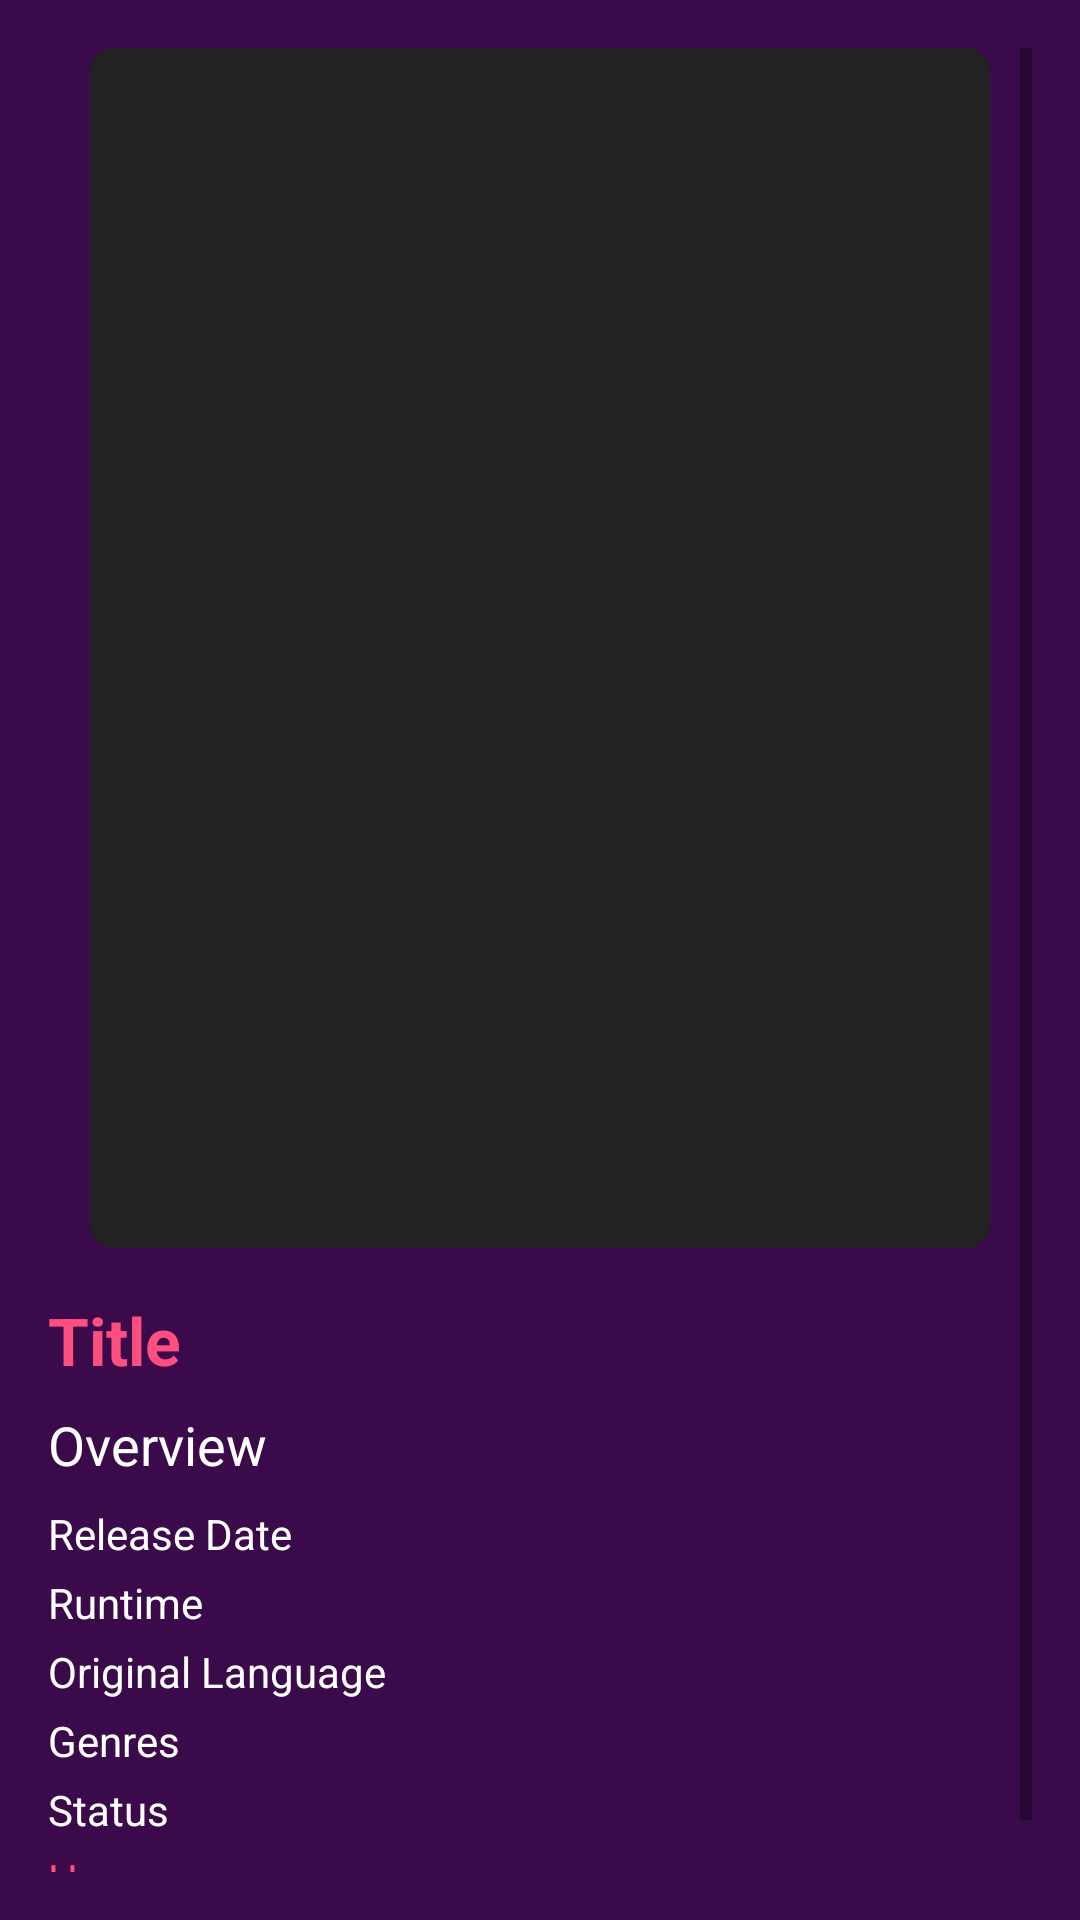

Layout XML and referenced resources for this Android screen:
<!-- AndroidManifest.xml: application theme Theme.MyWatchList -->
<!-- res/layout/fragment_item_details.xml -->
<?xml version="1.0" encoding="utf-8"?>
<ScrollView xmlns:android="http://schemas.android.com/apk/res/android"
    android:id="@+id/itemDetailsScroll"
    android:layout_width="match_parent"
    android:layout_height="match_parent"
    android:padding="16dp"
    android:background="@color/firefox_purple_variant">

    <LinearLayout
        android:layout_width="match_parent"
        android:layout_height="wrap_content"
        android:orientation="vertical">

        <ImageView
            android:id="@+id/imagePoster"
            android:layout_width="300dp"
            android:layout_height="400dp"
            android:scaleType="centerCrop"
            android:contentDescription="Poster"
            android:src="@drawable/rounded_corner"
            android:layout_gravity="center_horizontal" />

        
        <TextView
            android:id="@+id/textTitle"
            android:layout_width="match_parent"
            android:layout_height="wrap_content"
            android:layout_marginTop="16dp"
            android:text="Title"
            android:textAppearance="?android:textAppearanceLarge"
            android:textStyle="bold"
            android:textColor="@color/firefox_pink" />

        
        <TextView
            android:id="@+id/textTagline"
            android:layout_width="match_parent"
            android:layout_height="wrap_content"
            android:text="Tagline"
            android:textStyle="italic"
            android:visibility="gone"
            android:textColor="@color/light_gray" />

        
        <TextView
            android:id="@+id/textOverview"
            android:layout_width="match_parent"
            android:layout_height="wrap_content"
            android:layout_marginTop="8dp"
            android:text="Overview"
            android:textAppearance="?android:textAppearanceMedium"
            android:textColor="@color/white" />

        
        <TextView
            android:id="@+id/textReleaseDate"
            android:layout_width="match_parent"
            android:layout_height="wrap_content"
            android:text="Release Date"
            android:layout_marginTop="8dp"
            android:textColor="@color/white" />

        
        <TextView
            android:id="@+id/textRuntime"
            android:layout_width="match_parent"
            android:layout_height="wrap_content"
            android:text="Runtime"
            android:layout_marginTop="4dp"
            android:textColor="@color/white" />

        
        <TextView
            android:id="@+id/textLanguage"
            android:layout_width="match_parent"
            android:layout_height="wrap_content"
            android:text="Original Language"
            android:layout_marginTop="4dp"
            android:textColor="@color/white" />

        
        <TextView
            android:id="@+id/textGenres"
            android:layout_width="match_parent"
            android:layout_height="wrap_content"
            android:text="Genres"
            android:layout_marginTop="4dp"
            android:textColor="@color/white" />

        
        <TextView
            android:id="@+id/textStatus"
            android:layout_width="match_parent"
            android:layout_height="wrap_content"
            android:text="Status"
            android:layout_marginTop="4dp"
            android:textColor="@color/white" />

        
        <TextView
            android:id="@+id/textHomepage"
            android:layout_width="match_parent"
            android:layout_height="wrap_content"
            android:text="Homepage"
            android:layout_marginTop="4dp"
            android:textColor="@color/firefox_pink"
            android:autoLink="web" />

        
        <TextView
            android:id="@+id/textVotes"
            android:layout_width="match_parent"
            android:layout_height="wrap_content"
            android:text="Rating"
            android:layout_marginTop="4dp"
            android:textColor="@color/white" />

        
        <TextView
            android:id="@+id/textProductionCompanies"
            android:layout_width="match_parent"
            android:layout_height="wrap_content"
            android:text="Production Companies"
            android:layout_marginTop="4dp"
            android:visibility="gone"
            android:textColor="@color/white" />

        
        <TextView
            android:id="@+id/textProductionCountries"
            android:layout_width="match_parent"
            android:layout_height="wrap_content"
            android:text="Production Countries"
            android:layout_marginTop="4dp"
            android:visibility="gone"
            android:textColor="@color/white" />
    </LinearLayout>
</ScrollView>
<!-- resources referenced by this layout -->
<resources>
  <color name="firefox_pink">#FF4F81</color>
  <color name="firefox_purple_variant">#3A0A4B</color>
  <color name="light_gray">#B0B0B0</color>
  <color name="white">#FFFFFFFF</color>
  <!-- drawable rounded_corner (drawable) -->
  <shape xmlns:android="http://schemas.android.com/apk/res/android" android:shape="rectangle">
      <corners android:radius="8dp"/>
      <solid android:color="#222222" /> 
  </shape>
  <style name="Theme.MyWatchList" parent="Base.Theme.MyWatchList" />
  <style name="Base.Theme.MyWatchList" parent="Theme.MaterialComponents.DayNight.DarkActionBar">
          <item name="colorPrimary">@color/firefox_purple</item>
          <item name="colorPrimaryVariant">@color/firefox_purple_variant</item>
          <item name="colorOnPrimary">@color/white</item>
          <item name="colorSecondary">@color/firefox_pink</item>
          <item name="colorSecondaryVariant">@color/firefox_purple</item>
          <item name="colorOnSecondary">@color/white</item>
          <item name="android:statusBarColor">@color/firefox_purple_variant</item>
      </style>
  <color name="firefox_purple">#5B1E78</color>
</resources>
